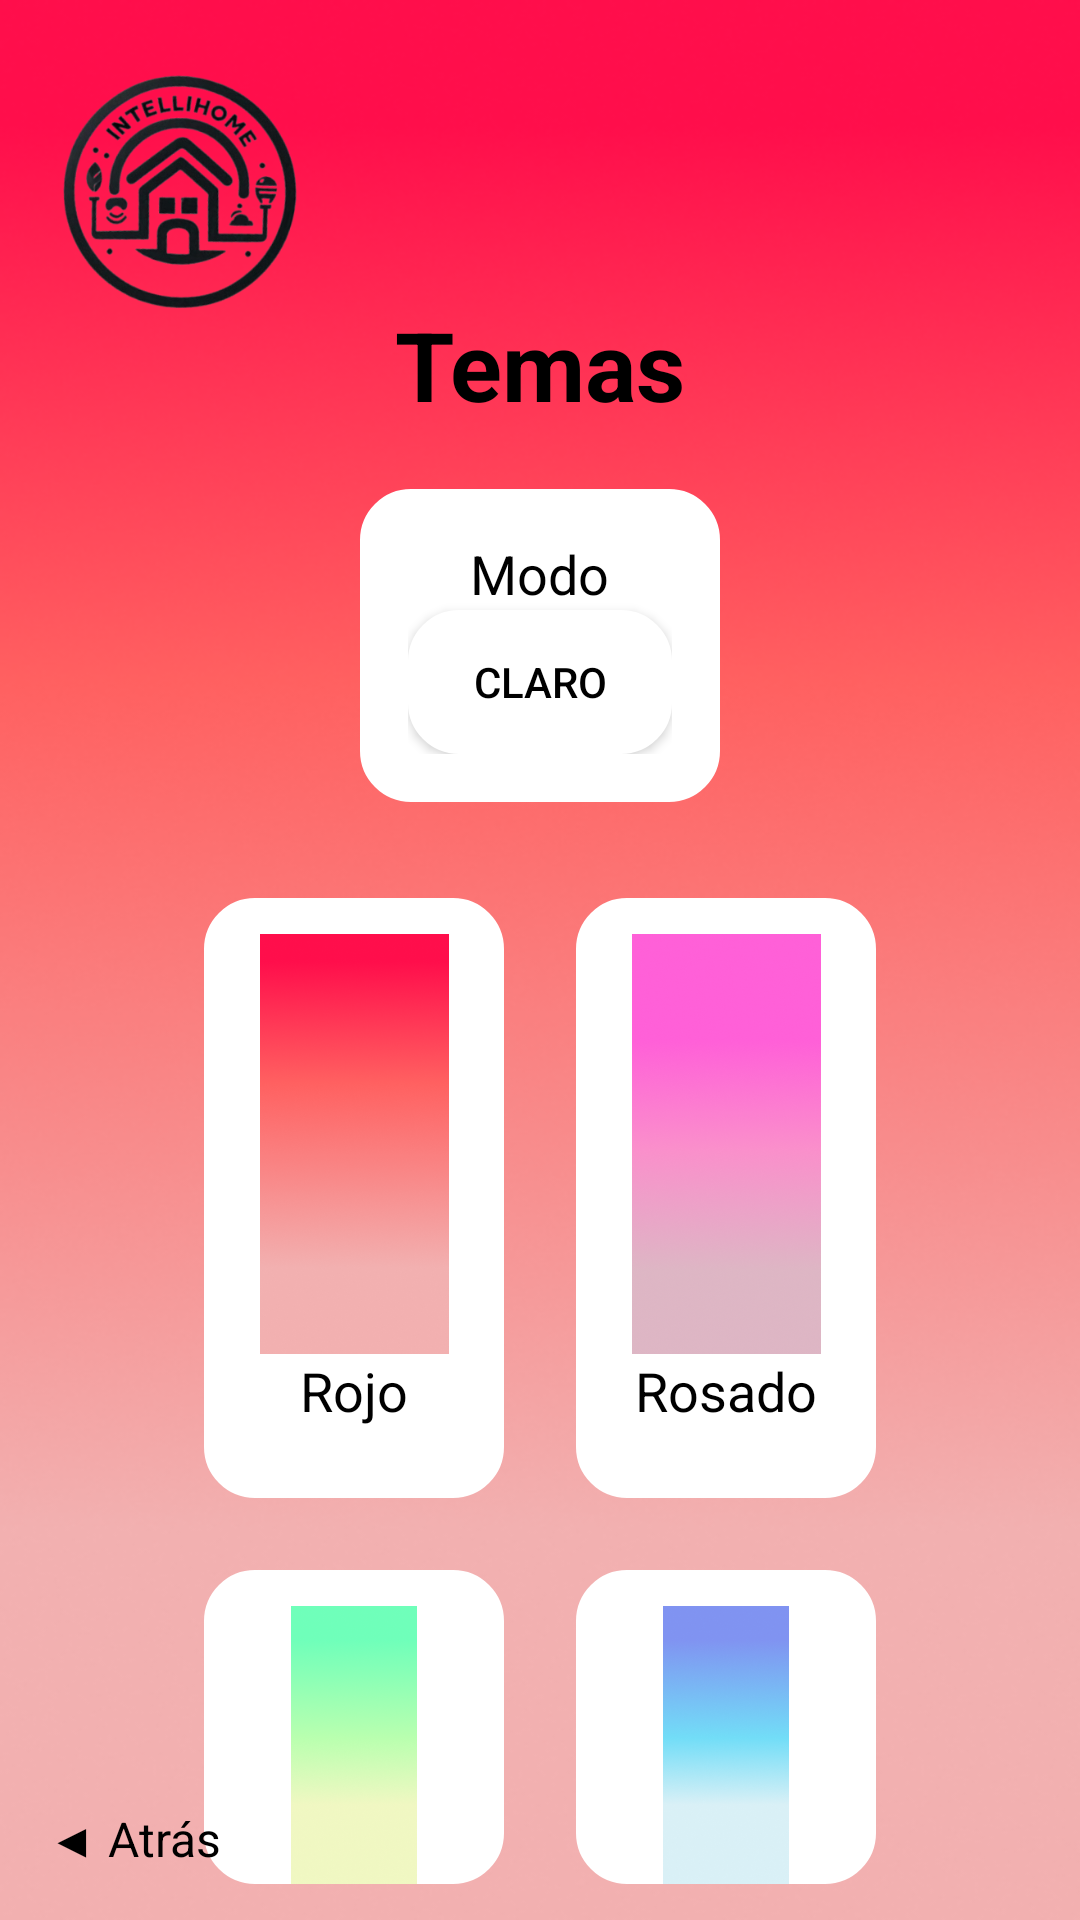

The Android layout XML behind this screen, and the referenced resources:
<!-- AndroidManifest.xml: application theme Theme.IntelliHome -->
<!-- res/layout/activity_customization.xml -->
<RelativeLayout xmlns:android="http://schemas.android.com/apk/res/android"
    android:id="@+id/main"
    android:layout_width="match_parent"
    android:layout_height="match_parent"
    android:background="@drawable/redbackground">

    
    <ImageView
        android:id="@+id/logo"
        android:layout_width="100dp"
        android:layout_height="100dp"
        android:layout_alignParentTop="true"
        android:layout_alignParentStart="true"
        android:layout_margin="15dp"
        android:src="@drawable/logo" />

    
    <TextView
        android:id="@+id/title"
        android:layout_width="wrap_content"
        android:layout_height="wrap_content"
        android:layout_alignParentTop="true"
        android:layout_below="@id/logo"
        android:layout_marginTop="100dp"
        android:layout_marginBottom="20dp"
        android:text="Temas"
        android:textColor="@android:color/black"
        android:textSize="32sp"
        android:textStyle="bold"
        android:layout_centerHorizontal="true"/>

    

    <RelativeLayout

        android:id="@+id/mode_container"
        android:layout_width="wrap_content"
        android:layout_height="wrap_content"
        android:orientation="vertical"
        android:layout_below="@id/title"
        android:layout_centerInParent="true"
        android:padding ="16dp"
        android:background="@drawable/rounded_button_shape"
        >
        
        <TextView
            android:id="@+id/box_title"
            android:layout_width="wrap_content"
            android:layout_height="wrap_content"
            android:text="Modo"
            android:textSize="18sp"
            android:textColor="@android:color/black"
            android:layout_centerHorizontal="true"/>


        
        <ToggleButton
            android:id="@+id/toggleMode"
            android:layout_width="wrap_content"
            android:layout_height="wrap_content"
            android:layout_below="@id/box_title"
            android:layout_centerHorizontal="true"

            android:background="@drawable/rounded_button_shape"
            android:textColor="@android:color/black"
            android:textOff="Claro"
            android:textOn="Oscuro"
            />
    </RelativeLayout>

    
    <RelativeLayout

        android:id="@+id/color_container"
        android:layout_width="wrap_content"
        android:layout_height="wrap_content"
        android:layout_below="@id/mode_container"
        android:layout_centerHorizontal="true"
        android:layout_marginTop="20dp">

        
        <RelativeLayout
            android:id="@+id/red_card"
            android:layout_width="100dp"
            android:layout_height="200dp"
            android:layout_alignParentStart="true"

            android:background="@drawable/rounded_button_shape"
            android:layout_margin="12dp"
            >
            <ImageView
                android:id="@+id/red_image"
                android:layout_width="200dp"
                android:layout_height="140dp"
                android:layout_centerHorizontal="true"
                android:src="@drawable/redbackground"
                android:layout_marginTop="12dp"/>
            <TextView
                android:layout_width="wrap_content"
                android:layout_height="wrap_content"
                android:layout_below="@id/red_image"
                android:text="Rojo"
                android:layout_centerHorizontal="true"
                android:textSize="18sp"
                android:textColor="@android:color/black" />
        </RelativeLayout>


        
        <RelativeLayout
            android:id="@+id/pink_card"
            android:layout_width="100dp"
            android:layout_height="200dp"
            android:layout_toEndOf="@id/red_card"
            android:layout_margin="12dp"
            android:background="@drawable/rounded_button_shape">

            <ImageView
                android:id="@+id/pink_image"
                android:layout_width="200dp"
                android:layout_height="140dp"
                android:layout_alignParentTop="true"
                android:layout_marginTop="12dp"
                android:layout_centerHorizontal="true"
                android:src="@drawable/pinkbackground"/>

            <TextView
                android:layout_width="wrap_content"
                android:layout_height="wrap_content"
                android:layout_below="@id/pink_image"
                android:text="Rosado"
                android:layout_centerHorizontal="true"
                android:textSize="18sp"
                android:textColor="@android:color/black" />
        </RelativeLayout>

        
        <RelativeLayout
            android:id="@+id/green_card"
            android:layout_width="100dp"
            android:layout_height="200dp"
            android:layout_below="@id/red_card"
            android:layout_margin="12dp"
            android:background="@drawable/rounded_button_shape">

            <ImageView
                android:id="@+id/green_image"
                android:layout_width="200dp"
                android:layout_height="140dp"
                android:layout_marginTop="12dp"
                android:layout_centerHorizontal="true"
                android:src="@drawable/greenbackground"/>

            <TextView
                android:layout_width="wrap_content"
                android:layout_height="wrap_content"
                android:layout_below="@id/green_image"
                android:text="Verde"
                android:layout_centerHorizontal="true"
                android:textSize="18sp"
                android:textColor="@android:color/black" />
        </RelativeLayout>

        
        <RelativeLayout
            android:id="@+id/blue_card"
            android:layout_width="100dp"
            android:layout_height="200dp"
            android:layout_below="@id/pink_card"
            android:layout_toEndOf="@id/green_card"
            android:layout_margin="12dp"
            android:background="@drawable/rounded_button_shape">

            <ImageView
                android:id="@+id/blue_image"
                android:layout_width="200dp"
                android:layout_height="140dp"
                android:layout_marginTop="12dp"
                android:layout_centerHorizontal="true"
                android:src="@drawable/bluebackground"/>

            <TextView
                android:layout_width="wrap_content"
                android:layout_height="wrap_content"
                android:layout_below="@id/blue_image"
                android:text="Azul"
                android:layout_centerHorizontal="true"
                android:textSize="18sp"
                android:textColor="@android:color/black" />
        </RelativeLayout>
    </RelativeLayout>
              
      

    
    <TextView
        android:id="@+id/back_button"
        android:layout_width="wrap_content"
        android:layout_height="wrap_content"
        android:text="◀ Atrás"
        android:textSize="16sp"
        android:textColor="@android:color/black"
        android:layout_alignParentBottom="true"
        android:layout_alignParentStart="true"
        android:layout_margin="16dp" />


</RelativeLayout>
<!-- resources referenced by this layout -->
<resources>
  <!-- drawable bluebackground: png bitmap (drawable, 161216 bytes) -->
  <!-- drawable greenbackground: png bitmap (drawable, 164603 bytes) -->
  <!-- drawable logo: png bitmap (drawable, 99172 bytes) -->
  <!-- drawable pinkbackground: png bitmap (drawable, 175274 bytes) -->
  <!-- drawable redbackground: png bitmap (drawable, 150393 bytes) -->
  <!-- drawable rounded_button_shape (drawable) -->
  <?xml version="1.0" encoding="utf-8"?>
  <shape xmlns:android="http://schemas.android.com/apk/res/android"
      android:shape="rectangle"
      android:tint="@color/white">
  
      <solid android:color="@color/white"/>
  
      <stroke
          android:width="2dp"
          android:color="@android:color/black"
  
          />
  
  
      <corners android:radius="16dp" />
  
  </shape>
  <style name="Theme.IntelliHome" parent="Base.Theme.IntelliHome" />
  <color name="white">#FFFFFFFF</color>
  <style name="Base.Theme.IntelliHome" parent="Theme.Material3.DayNight.NoActionBar">
          
          
      </style>
</resources>
